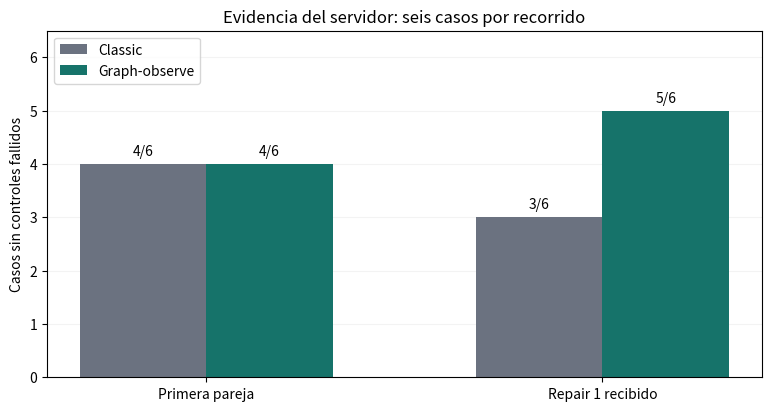

Write Python code to recreate this figure. (Note: this script raises an exception after producing the figure.)
"""Observed case checks in two six-case server pairs; not integral quality."""
from pathlib import Path
import numpy as np
import matplotlib
matplotlib.use('Agg')
import matplotlib.pyplot as plt
x=np.arange(2);width=.32
fig,ax=plt.subplots(figsize=(7.6,4.0),layout='constrained')
for delta,values,label,color in [(-width/2,[4,3],'Classic','#6b7280'),(width/2,[4,5],'Graph-observe','#16736a')]:
 bars=ax.bar(x+delta,values,width,label=label,color=color);ax.bar_label(bars,labels=[f'{v}/6' for v in values],padding=4)
ax.set(xticks=x,xticklabels=['Primera pareja','Repair 1 recibido'],ylim=(0,6.5),ylabel='Casos sin controles fallidos',title='Evidencia del servidor: seis casos por recorrido')
ax.legend(loc='upper left');ax.grid(axis='y',alpha=.15);ax.set_axisbelow(True)
fig.savefig(Path(__file__).with_name('evolucion-casos.png'),dpi=160)
